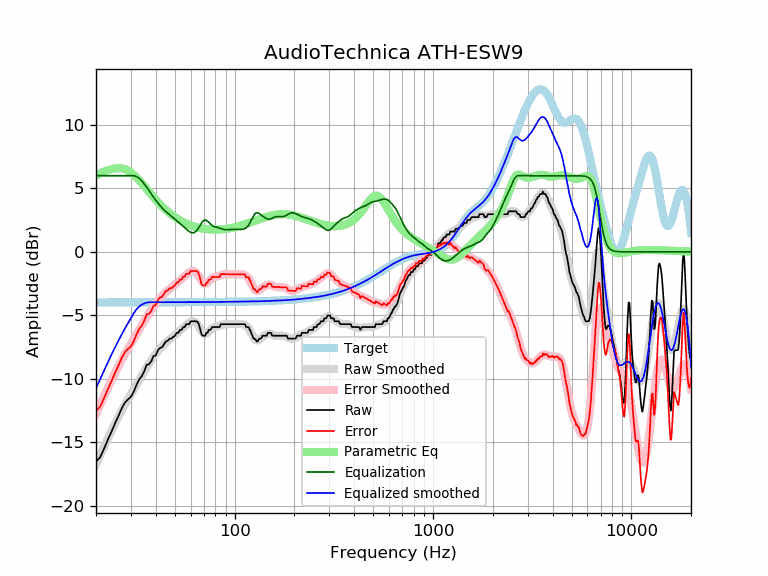

The table this chart was drawn from, first rows:
frequency, raw, error, smoothed, error_smoothed, equalization, parametric_eq, equalized_raw, equalized_smoothed, target
20, -16.52, -12.54, -16.75, -12.77, 6.00, 6.01, -10.52, -10.75, -3.98
21, -16.18, -12.20, -16.02, -12.04, 6.00, 6.19, -10.18, -10.02, -3.98
22, -15.48, -11.50, -15.32, -11.34, 6.00, 6.33, -9.48, -9.32, -3.98
23, -14.76, -10.78, -14.67, -10.69, 6.00, 6.43, -8.76, -8.67, -3.98
24, -14.13, -10.15, -14.06, -10.08, 6.00, 6.52, -8.13, -8.06, -3.98
25, -13.48, -9.50, -13.49, -9.51, 6.00, 6.58, -7.48, -7.49, -3.98
26, -12.90, -8.93, -12.96, -8.99, 6.00, 6.60, -6.90, -6.96, -3.98
27, -12.31, -8.33, -12.48, -8.50, 6.00, 6.58, -6.31, -6.48, -3.98
28, -11.86, -7.89, -12.03, -8.05, 6.00, 6.52, -5.86, -6.03, -3.98
29, -11.62, -7.65, -11.61, -7.64, 6.00, 6.41, -5.62, -5.61, -3.97
30, -11.42, -7.44, -11.21, -7.24, 6.00, 6.26, -5.42, -5.21, -3.97
31, -11.01, -7.04, -10.83, -6.86, 6.00, 6.08, -5.01, -4.83, -3.97
32, -10.48, -6.51, -10.46, -6.49, 5.93, 5.87, -4.55, -4.53, -3.97
33, -10.05, -6.07, -10.11, -6.13, 5.80, 5.65, -4.25, -4.31, -3.97
34, -9.80, -5.83, -9.76, -5.79, 5.59, 5.42, -4.20, -4.16, -3.97
35, -9.41, -5.44, -9.42, -5.45, 5.36, 5.19, -4.05, -4.07, -3.97
36, -8.90, -4.92, -9.10, -5.13, 5.10, 4.95, -3.79, -4.00, -3.97
37, -8.86, -4.89, -8.81, -4.84, 4.84, 4.73, -4.02, -3.97, -3.97
38, -8.61, -4.64, -8.53, -4.56, 4.56, 4.51, -4.05, -3.97, -3.97
39, -8.20, -4.23, -8.27, -4.30, 4.30, 4.31, -3.90, -3.97, -3.97
40, -8.17, -4.20, -8.04, -4.07, 4.07, 4.11, -4.10, -3.97, -3.97
41, -7.75, -3.78, -7.82, -3.85, 3.85, 3.93, -3.90, -3.97, -3.97
42, -7.57, -3.60, -7.63, -3.66, 3.66, 3.76, -3.91, -3.97, -3.97
43, -7.52, -3.55, -7.45, -3.48, 3.48, 3.59, -4.04, -3.97, -3.97
44, -7.29, -3.32, -7.29, -3.32, 3.32, 3.44, -3.97, -3.97, -3.97
45, -7.06, -3.09, -7.14, -3.17, 3.17, 3.30, -3.89, -3.97, -3.97
46, -7.00, -3.03, -7.01, -3.04, 3.04, 3.17, -3.96, -3.97, -3.97
47, -6.84, -2.87, -6.89, -2.92, 2.92, 3.05, -3.92, -3.97, -3.97
48, -6.84, -2.87, -6.77, -2.80, 2.80, 2.94, -4.03, -3.97, -3.97
49, -6.70, -2.73, -6.66, -2.69, 2.69, 2.83, -4.01, -3.97, -3.97
50, -6.61, -2.64, -6.55, -2.58, 2.58, 2.74, -4.03, -3.97, -3.97
51, -6.38, -2.41, -6.44, -2.47, 2.47, 2.65, -3.91, -3.97, -3.97
52, -6.38, -2.41, -6.32, -2.35, 2.35, 2.56, -4.03, -3.97, -3.97
53, -6.15, -2.18, -6.21, -2.24, 2.24, 2.49, -3.91, -3.97, -3.97
54, -6.15, -2.18, -6.09, -2.12, 2.12, 2.42, -4.03, -3.97, -3.97
55, -5.92, -1.95, -5.98, -2.01, 2.01, 2.35, -3.91, -3.97, -3.97
56, -5.92, -1.95, -5.87, -1.90, 1.90, 2.29, -4.03, -3.97, -3.97
57, -5.70, -1.73, -5.76, -1.79, 1.79, 2.23, -3.90, -3.97, -3.97
58, -5.70, -1.73, -5.66, -1.69, 1.69, 2.18, -4.00, -3.97, -3.97
59, -5.70, -1.73, -5.57, -1.61, 1.61, 2.13, -4.09, -3.97, -3.97
60, -5.47, -1.51, -5.51, -1.54, 1.54, 2.09, -3.94, -3.97, -3.97
61, -5.47, -1.50, -5.47, -1.50, 1.50, 2.05, -3.97, -3.97, -3.97
62, -5.47, -1.50, -5.47, -1.50, 1.50, 2.01, -3.97, -3.97, -3.97
63, -5.47, -1.50, -5.51, -1.55, 1.55, 1.98, -3.92, -3.97, -3.97
64, -5.47, -1.50, -5.61, -1.64, 1.64, 1.95, -3.83, -3.96, -3.96
65, -5.52, -1.55, -5.74, -1.78, 1.78, 1.92, -3.74, -3.96, -3.96
66, -5.70, -1.73, -5.90, -1.94, 1.94, 1.90, -3.75, -3.96, -3.96
67, -6.09, -2.13, -6.08, -2.11, 2.11, 1.87, -3.97, -3.96, -3.96
68, -6.48, -2.52, -6.24, -2.28, 2.28, 1.85, -4.20, -3.96, -3.96
69, -6.61, -2.65, -6.36, -2.40, 2.40, 1.83, -4.20, -3.96, -3.96
70, -6.61, -2.65, -6.44, -2.48, 2.48, 1.82, -4.12, -3.96, -3.96
71, -6.61, -2.65, -6.47, -2.51, 2.51, 1.80, -4.10, -3.96, -3.96
72, -6.38, -2.42, -6.44, -2.48, 2.48, 1.79, -3.90, -3.96, -3.96
73, -6.38, -2.42, -6.38, -2.42, 2.42, 1.78, -3.96, -3.96, -3.96
74, -6.15, -2.20, -6.29, -2.33, 2.33, 1.77, -3.82, -3.96, -3.96
75, -6.15, -2.20, -6.19, -2.24, 2.24, 1.77, -3.92, -3.95, -3.95
76, -6.09, -2.13, -6.10, -2.15, 2.15, 1.76, -3.94, -3.95, -3.95
77, -5.92, -1.97, -6.03, -2.08, 2.08, 1.76, -3.85, -3.95, -3.95
78, -5.92, -1.97, -5.97, -2.02, 2.02, 1.75, -3.90, -3.95, -3.95
79, -5.92, -1.97, -5.94, -1.99, 1.99, 1.75, -3.94, -3.95, -3.95
... 553 more rows
